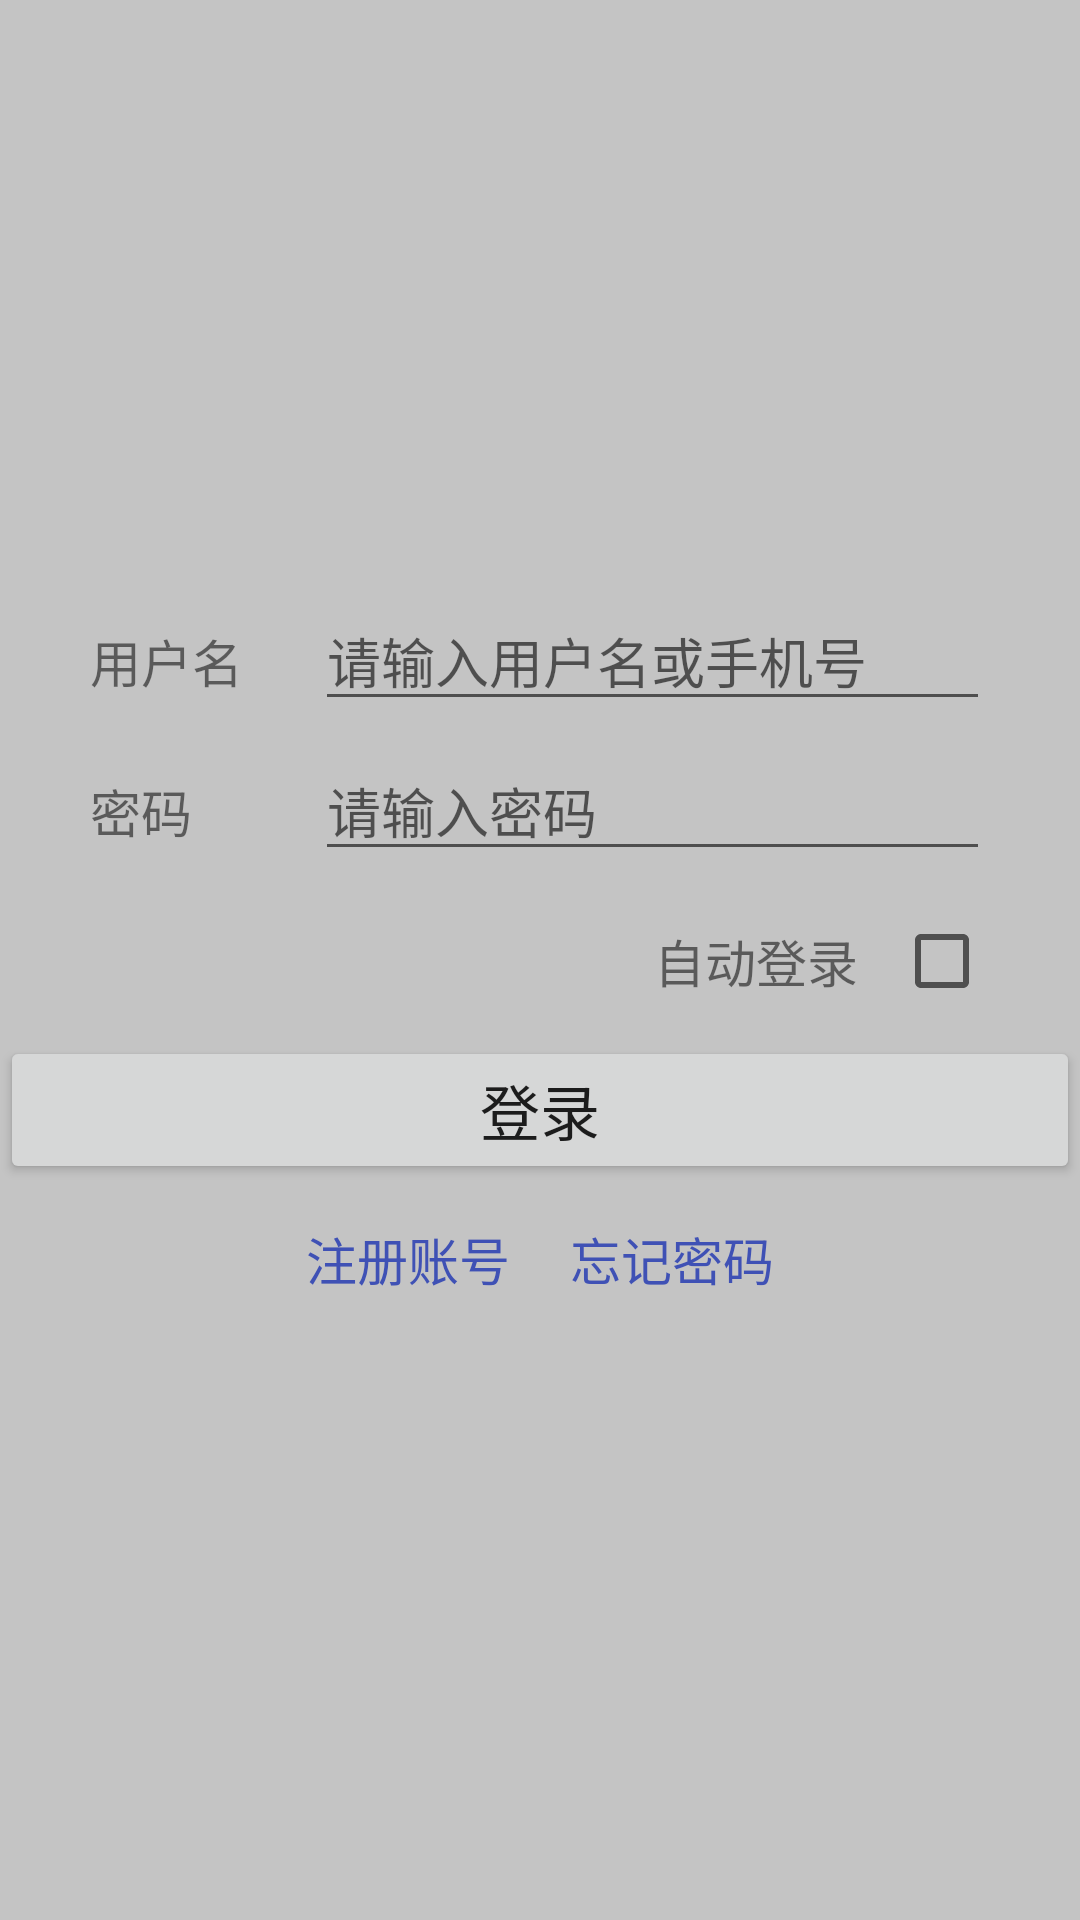

The Android layout XML behind this screen, and the referenced resources:
<!-- AndroidManifest.xml: application theme AppTheme -->
<!-- res/layout/login.xml -->
<?xml version="1.0" encoding="utf-8"?>
<RelativeLayout xmlns:android="http://schemas.android.com/apk/res/android"
                android:id="@+id/login"
                android:layout_width="match_parent"
                android:layout_height="match_parent"
                android:layout_gravity="center"
                android:background="@color/colorGray"
                android:orientation="vertical">

    
    <LinearLayout
        android:id="@+id/login_body"
        android:layout_width="match_parent"
        android:layout_height="wrap_content"
        android:layout_alignParentLeft="true"
        android:layout_alignParentStart="true"
        android:layout_centerVertical="true"
        android:gravity="center"
        android:orientation="vertical">
        

        
        <LinearLayout
            android:id="@+id/login_username"
            android:layout_width="match_parent"
            android:layout_height="50dp"
            android:layout_gravity="left"
            android:layout_marginLeft="30dp"
            android:layout_marginRight="30dp"
            android:layout_marginTop="0dp"
            android:orientation="horizontal">

            <TextView
                android:layout_width="60dp"
                android:layout_height="wrap_content"
                android:layout_gravity="center"
                android:text="@string/login_username"
                android:textSize="17sp"/>

            <EditText
                android:id="@+id/et_username"
                android:layout_width="0dp"
                android:layout_height="40dp"
                android:layout_gravity="center"
                android:layout_marginLeft="15dp"
                android:layout_weight="5"
                android:editable="true"
                android:ellipsize="middle"
                android:hint="请输入用户名或手机号"
                android:singleLine="true"/>
        </LinearLayout>

        
        <LinearLayout
            android:id="@+id/login_password"
            android:layout_width="match_parent"
            android:layout_height="50dp"
            android:layout_gravity="left"
            android:layout_marginLeft="30dp"
            android:layout_marginRight="30dp"
            android:layout_marginTop="0dp"
            android:orientation="horizontal">

            <TextView
                android:layout_width="60dp"
                android:layout_height="wrap_content"
                android:layout_gravity="center"
                android:text="@string/login_password"
                android:textSize="17sp"/>

            <EditText
                android:password="true"
                android:id="@+id/et_password"
                android:layout_width="0dp"
                android:layout_height="40dp"
                android:layout_gravity="center"
                android:layout_marginLeft="15dp"
                android:layout_weight="5"
                android:editable="true"
                android:ellipsize="middle"
                android:hint="请输入密码"
                android:singleLine="true"/>
        </LinearLayout>

        
        <LinearLayout
            android:id="@+id/login_auto"
            android:layout_width="match_parent"
            android:layout_height="50dp"
            android:layout_gravity="center"
            android:layout_marginLeft="30dp"
            android:layout_marginRight="30dp"
            android:layout_marginTop="0dp"
            android:gravity="right"
            android:orientation="horizontal">

            <TextView
                android:layout_width="80dp"
                android:layout_height="wrap_content"
                android:layout_gravity="center"
                android:text="@string/login_auto"
                android:textSize="17sp"/>

            <CheckBox
                android:layout_width="wrap_content"
                android:layout_height="wrap_content"
                android:layout_gravity="center"/>
        </LinearLayout>

        <Button
            android:layout_width="match_parent"
            android:layout_height="wrap_content"
            android:id="@+id/btn_login"
            android:text="@string/login_submit"
            android:textSize="20sp"/>

        
        <LinearLayout
            android:id="@+id/login_support"
            android:layout_width="match_parent"
            android:layout_height="50dp"
            android:layout_gravity="center"
            android:layout_marginLeft="30dp"
            android:layout_marginRight="30dp"
            android:layout_marginTop="0dp"
            android:gravity="center"
            android:orientation="horizontal">

            <TextView
                android:layout_width="wrap_content"
                android:layout_height="wrap_content"
                android:layout_gravity="center"
                android:clickable="true"
                android:text="@string/login_register"
                android:textColor="@color/colorPrimary"
                android:textSize="17sp"
                />

            <TextView
                android:layout_width="wrap_content"
                android:layout_height="wrap_content"
                android:layout_gravity="center"
                android:layout_marginLeft="20dp"
                android:clickable="true"
                android:text="@string/login_forget"
                android:textColor="@color/colorPrimary"
                android:textSize="17sp"/>

        </LinearLayout>
    </LinearLayout>

</RelativeLayout>
<!-- resources referenced by this layout -->
<resources>
  <color name="colorGray">#C4C4C4</color>
  <color name="colorPrimary">#3F51B5</color>
  <string name="login_auto">自动登录</string>
  <string name="login_forget">忘记密码</string>
  <string name="login_password">密码</string>
  <string name="login_register">注册账号</string>
  <string name="login_submit">登录</string>
  <string name="login_username">用户名</string>
  <style name="AppTheme" parent="Theme.AppCompat.Light.NoActionBar">
          
          <item name="colorPrimary">@color/colorPrimary</item>
          <item name="colorPrimaryDark">@color/colorPrimaryDark</item>
          <item name="colorAccent">@color/colorAccent</item>
      </style>
  <color name="colorPrimaryDark">#303F9F</color>
  <color name="colorAccent">#FF4081</color>
</resources>
